4-way image classification set "crackdata" from GitHub (TianjieZhang1993/RCCD); label vocabulary: alligator cracking, block cracks, longitudinal cracks, transverse cracks.

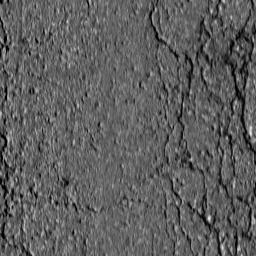
Label: block cracks

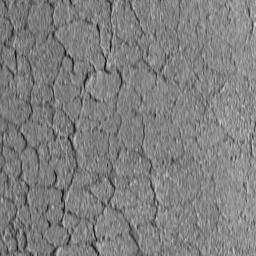
Label: alligator cracking

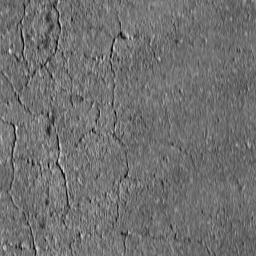
Label: block cracks

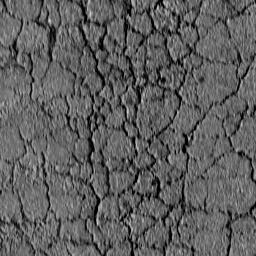
Label: alligator cracking

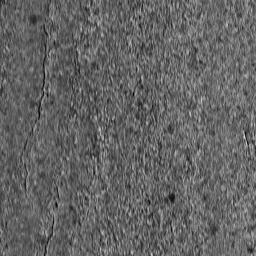
Label: transverse cracks

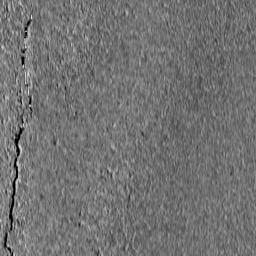
Label: longitudinal cracks
